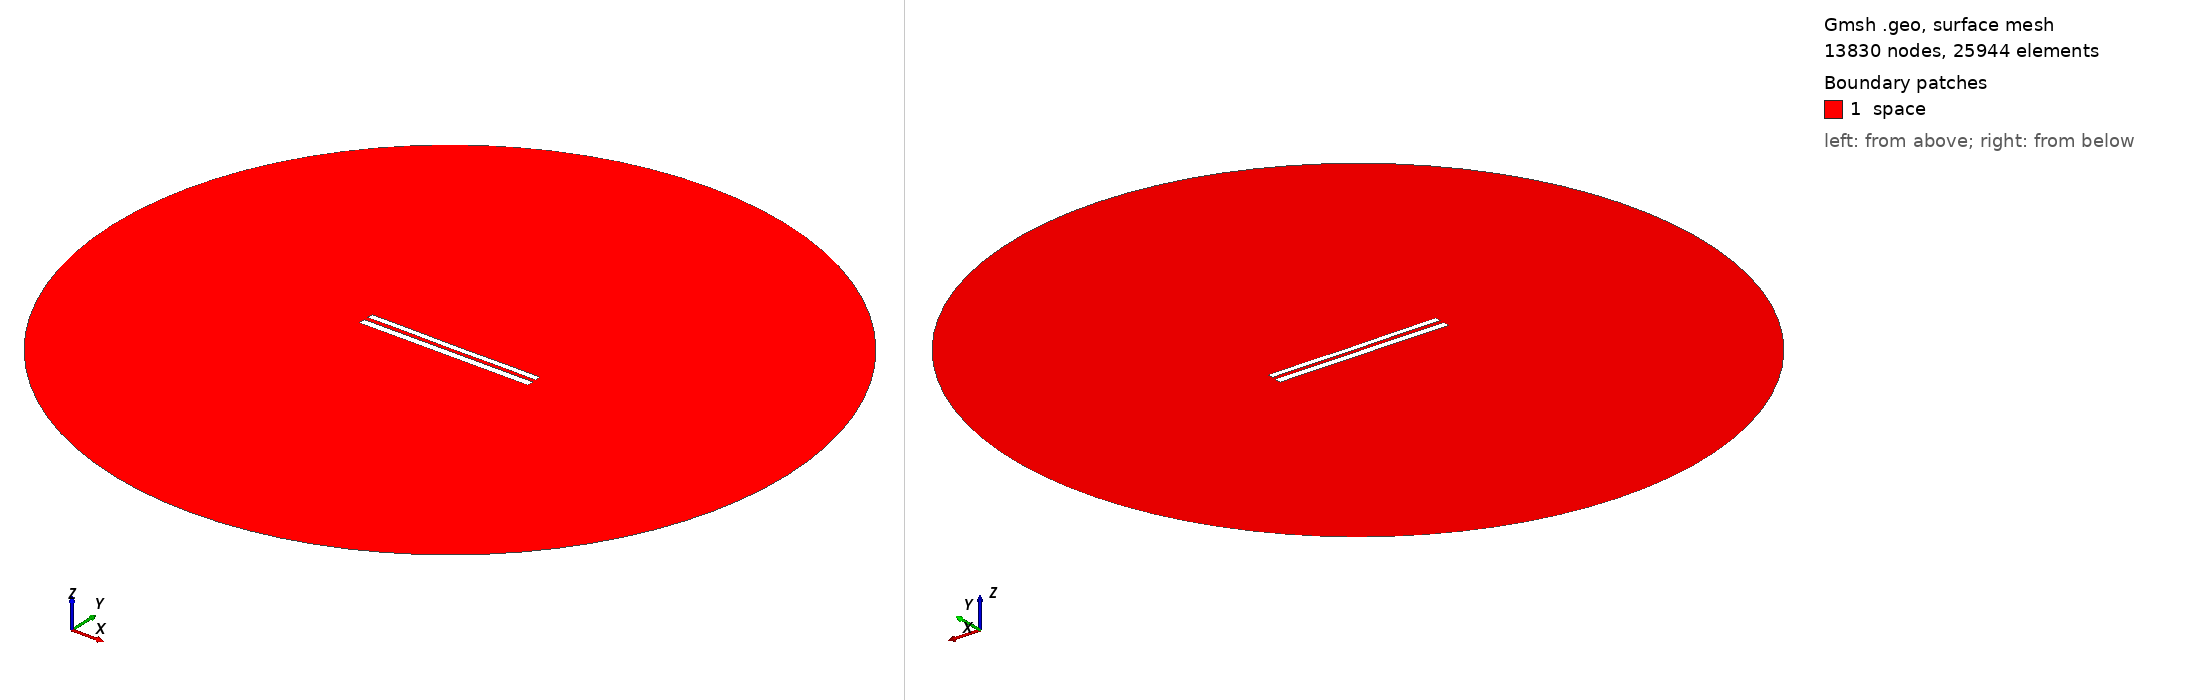

Gmsh geometry script, surface-meshed: 13830 nodes, 25944 surface elements. Boundary patches (legend numbers): 1 space. Left view from above one corner, right view from below the opposite corner. Legend entries are the model's physical surfaces. The drawing asked Gmsh for element sizes between 1% and 20% of the model's largest extent; the script's own settings can give other sizes.

=== 8789.geo (drawn) ===
//---------------------------------------
// Geometry kernel
//---------------------------------------

SetFactory("OpenCASCADE");



//---------------------------------------
// Parameters of the geometry
//---------------------------------------

// Overetch of the upper plate
overetch = 0.25;

// Distance between the plates
distance = 2.5;

// Discretization over the x axis (for the deformation)
nx = 50; 

// Length of the plate
L = 100 - overetch; 

// Number of modes
n = 4; 

// 1st mode coefficient
coeff(1) = -0.15;
beta(1) = 0.596864 * 3.1415926535 / L;

// 2nd mode coefficient
coeff(2) = -0.075;
beta(2) = 1.49418 * 3.1415926535 / L;

// 3rd mode coefficient
coeff(3) = 0.0;
beta(3) = 2.50025 * 3.1415926535 / L;

// 4th mode coefficient
coeff(4) = 0.07499999999999998;
beta(4) = 3.49999 * 3.1415926535 / L;



//---------------------------------------
// Upper plate (deformed rectangle)
//---------------------------------------

// Coordiantes of the upper plate
xmin = -50;
xmax = 50 - overetch;

// Height of the upper plate
yheight = 4 - 2 * overetch;

// Indexes of the points
UpperID[] = {};
LowerID[] = {};
LeftID[] = {};
RightID[] = {};

// Point index
p = 1;

// Horizontal edges
For i In {1:nx}
    x = xmin + (i-1)*(xmax - xmin)/(nx-1);

    y_bottom = distance / 2 + overetch;
    For j In {1:n}
        C = (Cosh(beta(j)*L) + Cos(beta(j)*L)) / (Sinh(beta(j)*L) + Sin(beta(j)*L));
        y_bottom  = y_bottom + coeff(j) * (Cosh(beta(j)*(x+50)) - Cos(beta(j)*(x+50)) - C * (Sinh(beta(j)*(x+50)) - Sin(beta(j)*(x+50))));
    EndFor

    y_top = y_bottom + yheight;

    Point(p) = {x, y_top, 0, 1.0};
    UpperID[i] = p;
    p = p + 1;

    Point(p) = {x, y_bottom, 0, 1.0};
    LowerID[i] = p;
    p = p + 1;
EndFor

// Create point lists
UpperPts[] = {}; LowerPts[] = {};
For i In {1:nx}
  UpperPts[] += {UpperID[i]};
  LowerPts[] += {LowerID[i]};
EndFor

// Build splines
Spline(1) = {UpperPts[]};
Spline(2) = {LowerPts[]};
Line(3) = {LowerPts[nx-1], UpperPts[nx-1]};
Line(4) = {LowerPts[0], UpperPts[0]};

// Build the plane surface
Curve Loop(1) = {2, 3, -1, -4};
Plane Surface(1) = {1};



//---------------------------------------
// Lower plate (rectangle)
//---------------------------------------

// Vertices
Point(1001) = {-50, -1, 0, 1.0};
Point(1002) = { 50, -1, 0, 1.0};
Point(1003) = { 50,  -5, 0, 1.0};
Point(1004) = {-50,  -5, 0, 1.0};

// Edges
Line(5) = {1001, 1002};
Line(6) = {1002, 1003};
Line(7) = {1003, 1004};
Line(8) = {1004, 1001};

// Plane surface
Line Loop(2) = {5, 6, 7, 8};
Plane Surface(2) = {2}; 



//---------------------------------------
// Outer (fictious) boundary
//---------------------------------------

// Points
Point(1005) = {0, 0, 0};       // Center
Point(1006) = {200, 0, 0};     // Start point
Point(1007) = {0, 200, 0};     // 90 degrees
Point(1008) = {-200, 0, 0};    // 180 degrees
Point(1009) = {0, -200, 0};    // 270 degrees

// Circle arcs (each needs start, center, end)
Circle(9) = {1006, 1005, 1007};
Circle(10) = {1007, 1005, 1008};
Circle(11) = {1008, 1005, 1009};
Circle(12) = {1009, 1005, 1006};

// Plane surface for the entire domain
Curve Loop(3) = {9, 10, 11, 12};
Surface(3) = {3};

// Subtract the plates from the whole domain to obtain the actual domain where we want to solve the equations
BooleanDifference{ Surface{3}; Delete; }{ Surface{1}; Surface{2}; Delete; }




//---------------------------------------
// Transfinite Lines/Curves
//---------------------------------------

// Set the number of points on the boundaries
r = 7;

// Plates
Transfinite Curve {1, 2} = 50*r Using Progression 1;
Transfinite Curve {3, 4} = 2*r Using Progression 1;
Transfinite Line {5, 7} = 50*r Using Progression 1;
Transfinite Line {6, 8} = 2*r Using Progression 1;

// Outer boundary
Transfinite Line {9, 10, 11, 12} = 20 Using Progression 1;



//---------------------------------------
// Physical groups
//---------------------------------------                

// Physical curves (boundaries)
Physical Line("force_segment", 10) = {2};
Physical Line("upper_plate", 11) = {1, 3, 4};
Physical Line("lower_plate", 12) = {5, 6, 7, 8};
Physical Line("boundary", 20) = {9, 10, 11, 12};

// Physical Surfaces
Physical Surface("space", 30) = {3};



//---------------------------------------
// 6. Generate the Mesh
//---------------------------------------

// 2D mesh generation
Mesh 2;
